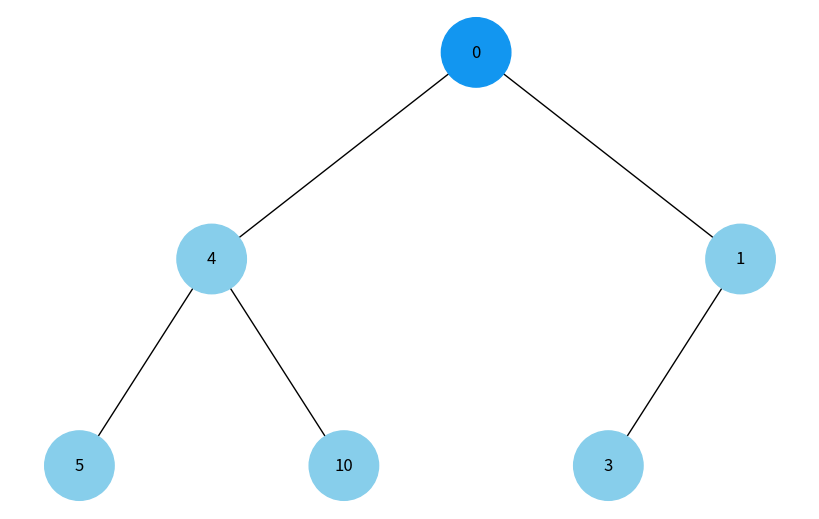
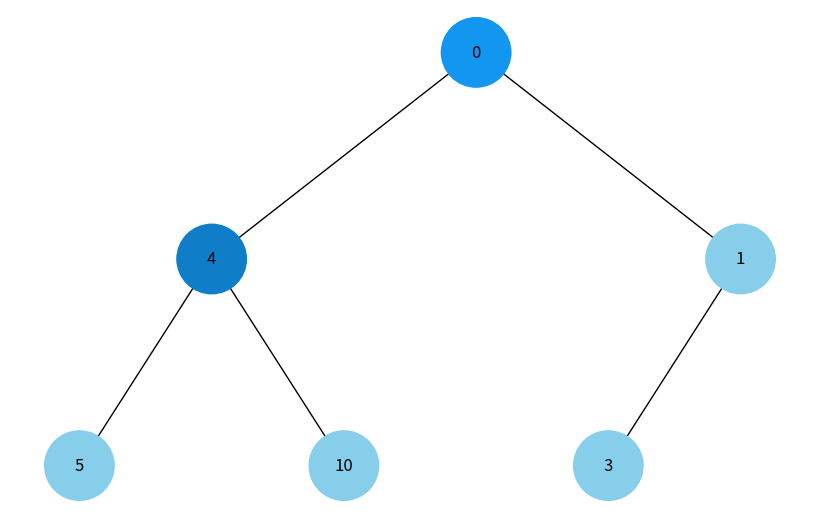
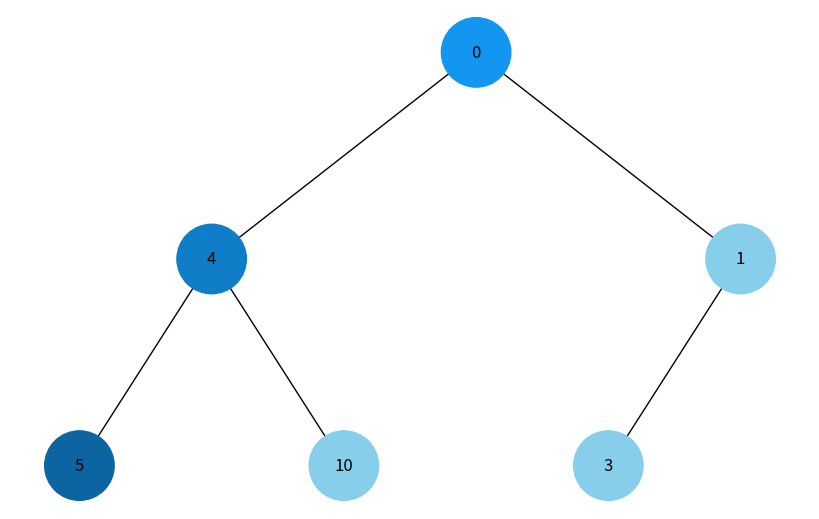
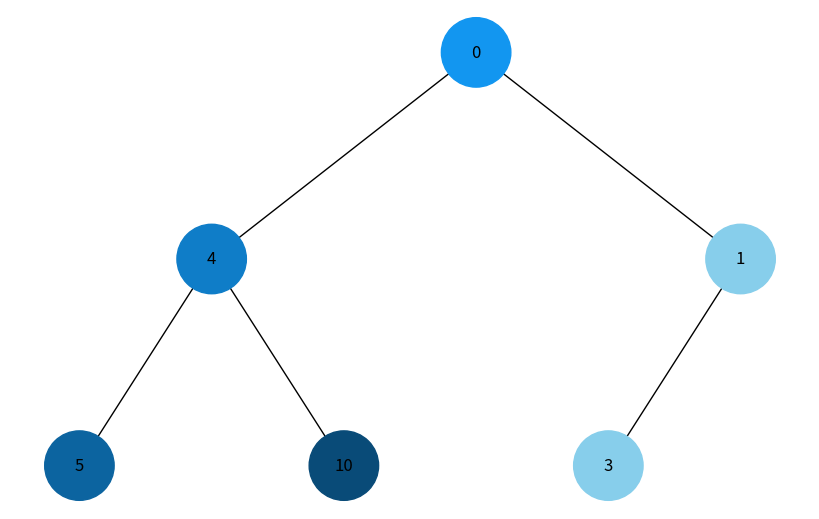
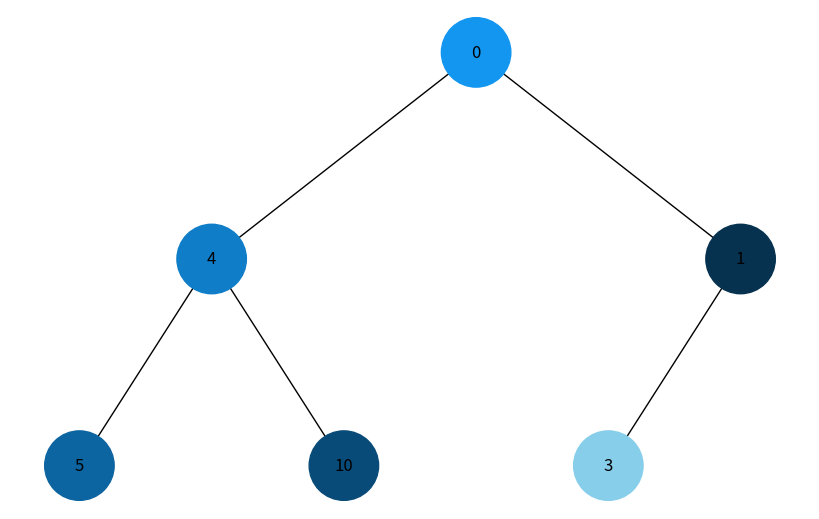
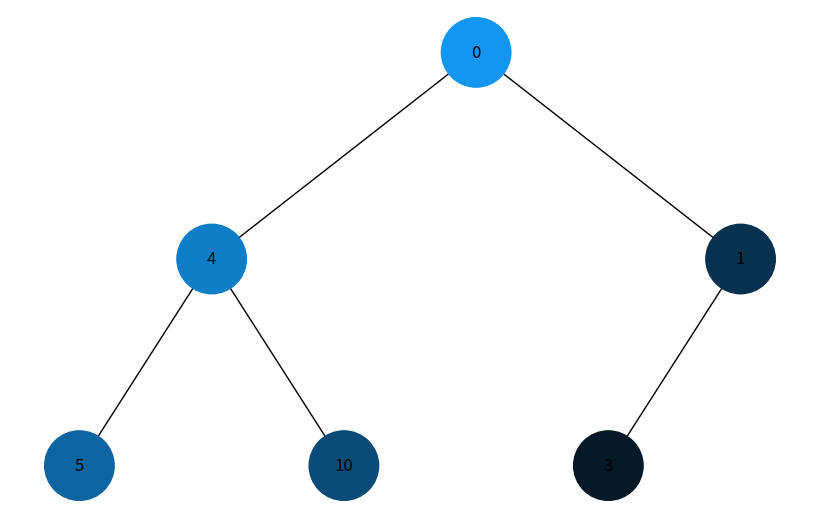
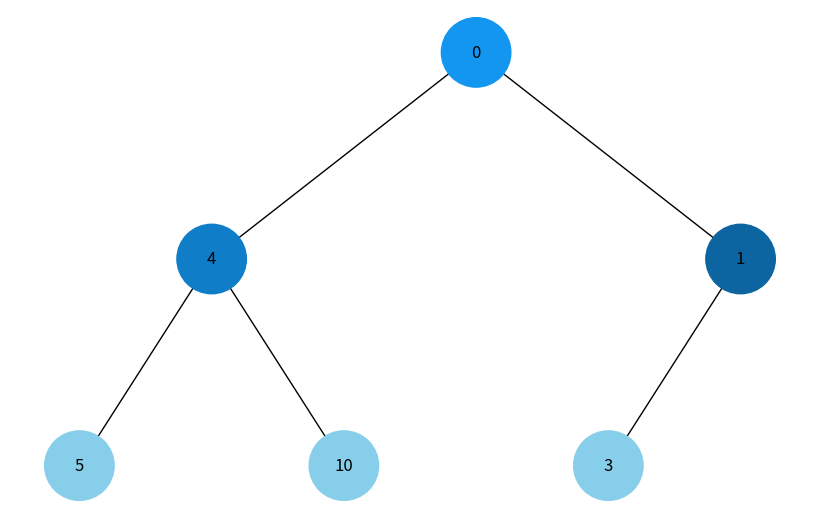
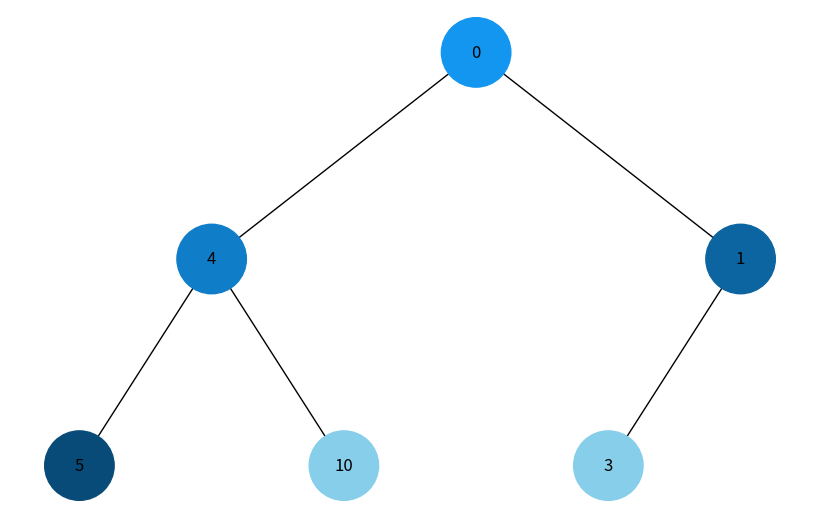
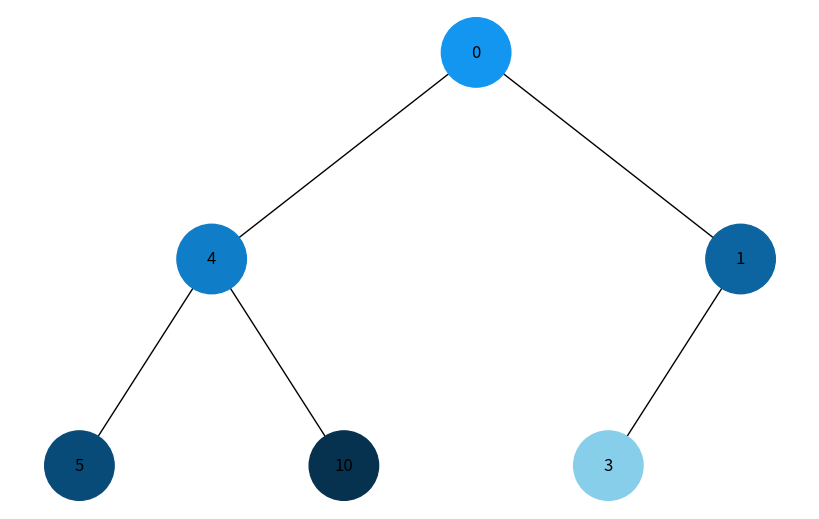
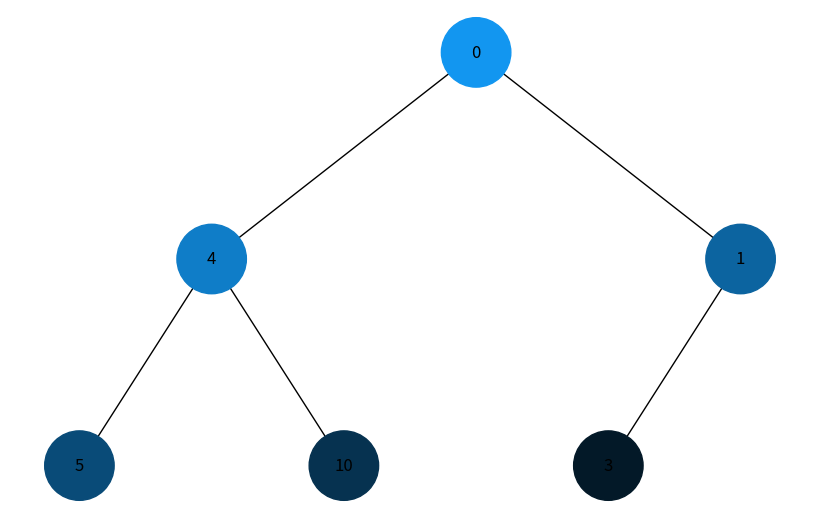

These figures' Python source, in order:
import uuid
import networkx as nx
import matplotlib.pyplot as plt
import matplotlib.colors as mcolors

class Node:
    def __init__(self, key, color="skyblue"):
        self.left = None
        self.right = None
        self.val = key
        self.color = color
        self.id = str(uuid.uuid4())

def add_edges(graph, node, pos, x=0, y=0, layer=1):
    if node is not None:
        graph.add_node(node.id, color=node.color, label=node.val)
        if node.left:
            graph.add_edge(node.id, node.left.id)
            l = x - 1 / 2 ** layer
            pos[node.left.id] = (l, y - 1)
            l = add_edges(graph, node.left, pos, x=l, y=y - 1, layer=layer + 1)
        if node.right:
            graph.add_edge(node.id, node.right.id)
            r = x + 1 / 2 ** layer
            pos[node.right.id] = (r, y - 1)
            r = add_edges(graph, node.right, pos, x=r, y=y - 1, layer=layer + 1)
    return graph

def draw_tree(tree_root, highlight_nodes=None):
    tree = nx.DiGraph()
    pos = {tree_root.id: (0, 0)}
    tree = add_edges(tree, tree_root, pos)

    if highlight_nodes is not None:
        colors = [highlight_nodes.get(node[0], node[1]['color']) for node in tree.nodes(data=True)]
    else:
        colors = [node[1]['color'] for node in tree.nodes(data=True)]
    labels = {node[0]: node[1]['label'] for node in tree.nodes(data=True)}

    plt.figure(figsize=(8, 5))
    nx.draw(tree, pos=pos, labels=labels, arrows=False, node_size=2500, node_color=colors)
    plt.show()

def dfs(node, visit_order, highlight_nodes, colors, depth=0):
    if node is None:
        return
    visit_order.append(node.id)
    color = colors[len(visit_order) - 1]
    highlight_nodes[node.id] = color
    draw_tree(root, highlight_nodes)
    dfs(node.left, visit_order, highlight_nodes, colors, depth + 1)
    dfs(node.right, visit_order, highlight_nodes, colors, depth + 1)

def bfs(node, visit_order, highlight_nodes, colors):
    from collections import deque
    queue = deque([node])
    while queue:
        current = queue.popleft()
        if current is not None:
            visit_order.append(current.id)
            color = colors[len(visit_order) - 1]
            highlight_nodes[current.id] = color
            draw_tree(root, highlight_nodes)
            queue.append(current.left)
            queue.append(current.right)

def generate_colors(n):
    base_color = mcolors.hex2color("#1296F0")  # Starting color
    colors = [mcolors.rgb2hex((base_color[0] * (1 - i / n), base_color[1] * (1 - i / n), base_color[2] * (1 - i / n))) for i in range(n)]
    return colors

# Створення дерева
root = Node(0)
root.left = Node(4)
root.left.left = Node(5)
root.left.right = Node(10)
root.right = Node(1)
root.right.left = Node(3)

# Візуалізація обходів
visit_order = []
highlight_nodes = {}
colors = generate_colors(6)  # Кількість вузлів у дереві

# Візуалізація обходу в глибину (DFS)
print("DFS:")
dfs(root, visit_order, highlight_nodes, colors)

# Візуалізація обходу в ширину (BFS)
visit_order = []
highlight_nodes = {}
print("BFS:")
bfs(root, visit_order, highlight_nodes, colors)
